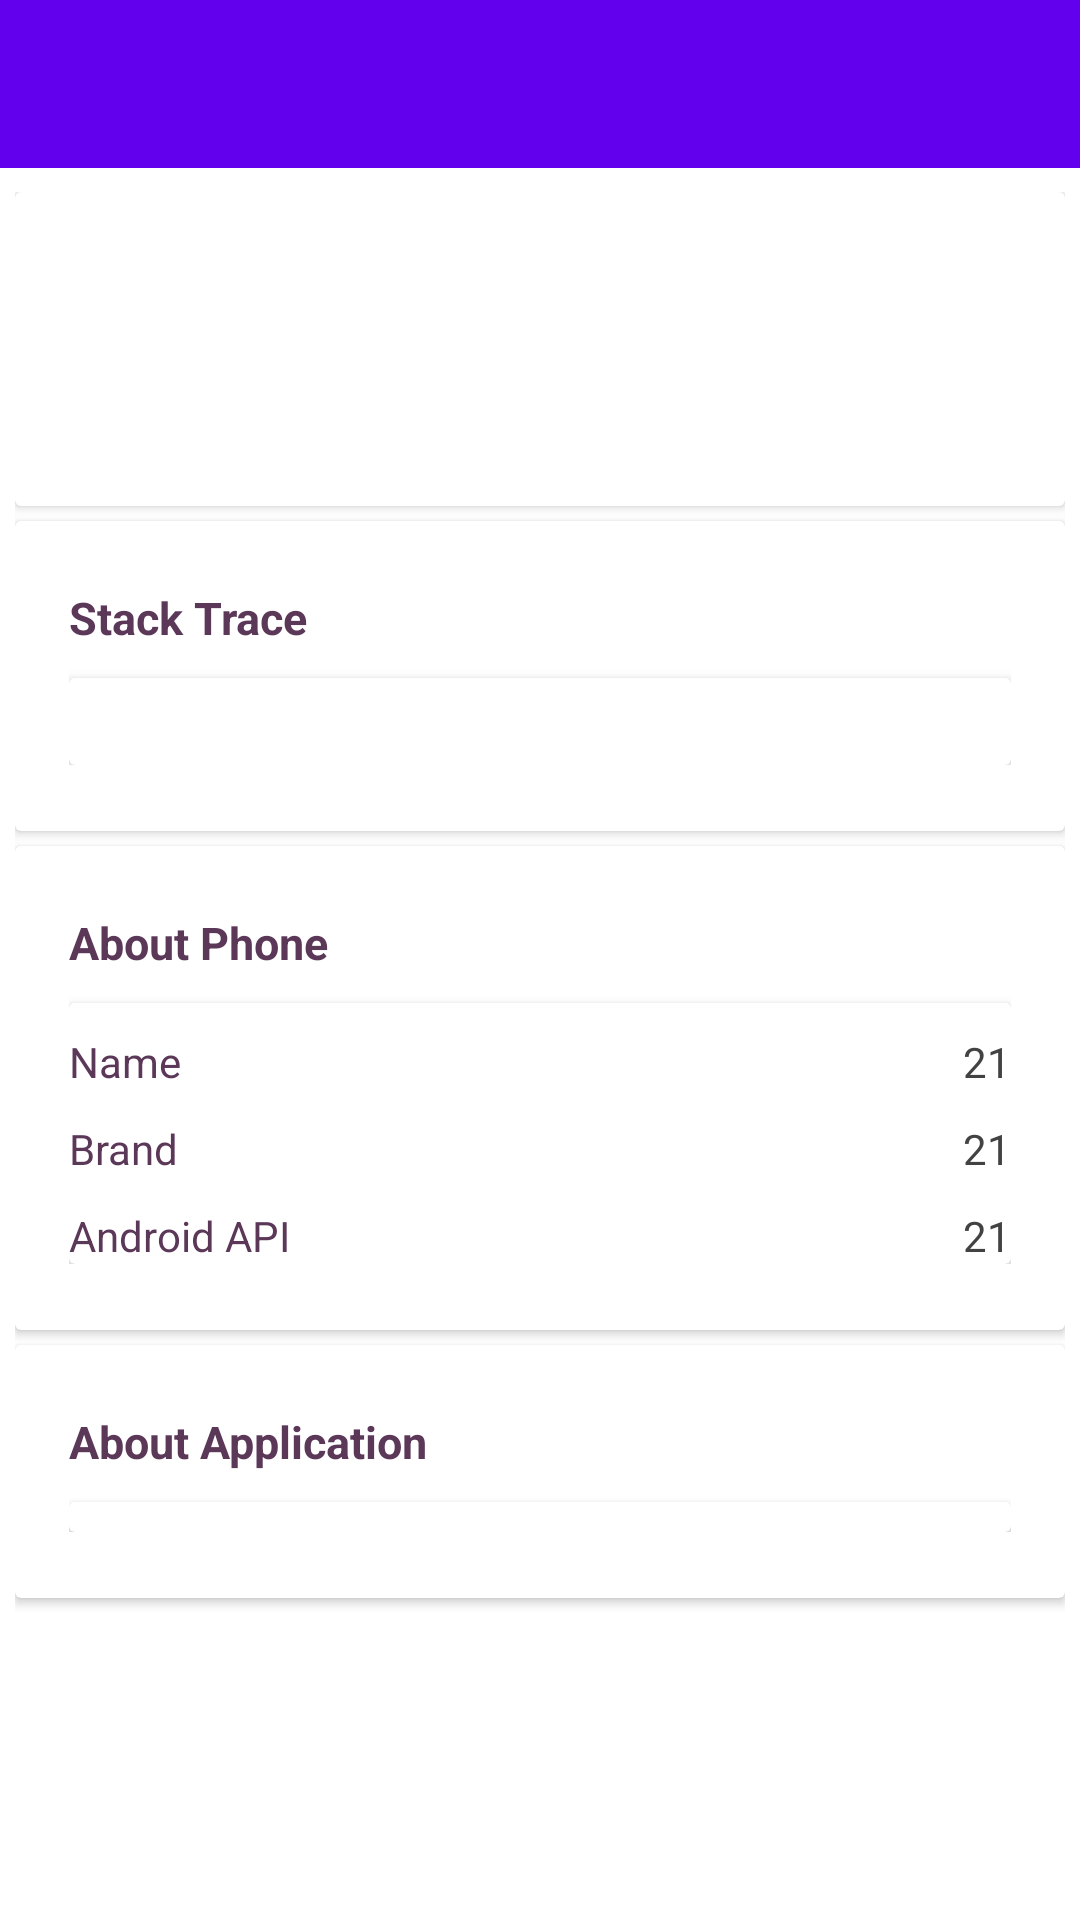

Layout XML and referenced resources for this Android screen:
<!-- AndroidManifest.xml: fallback theme Theme.MaterialComponents.DayNight.NoActionBar -->
<!-- res/layout/crash_activity.xml -->
<?xml version="1.0" encoding="utf-8"?>
<LinearLayout
  xmlns:android="http://schemas.android.com/apk/res/android"
  xmlns:app="http://schemas.android.com/apk/res-auto"
  xmlns:tools="http://schemas.android.com/tools"
  android:layout_width="match_parent"
  android:layout_height="wrap_content"
  android:orientation="vertical">

  <android.support.design.widget.AppBarLayout
    android:layout_width="match_parent"
    android:layout_height="wrap_content"
    android:theme="@style/ThemeOverlay.AppCompat.Dark.ActionBar">

    <android.support.v7.widget.Toolbar
      android:id="@+id/toolbar"
      android:layout_width="match_parent"
      android:layout_height="?attr/actionBarSize"
      app:layout_scrollFlags="scroll|enterAlways"
      app:popupTheme="@style/ThemeOverlay.AppCompat.Light">
    </android.support.v7.widget.Toolbar>
  </android.support.design.widget.AppBarLayout>

  <ScrollView
    android:layout_width="match_parent"
    android:layout_height="match_parent"
    android:orientation="vertical">

    <LinearLayout
      android:id="@+id/activity_main"
      android:layout_width="match_parent"
      android:layout_height="match_parent"
      android:orientation="vertical"
      android:paddingBottom="@dimen/activity_vertical_margin"
      android:paddingLeft="5dp"
      android:paddingRight="5dp"
      android:paddingTop="8dp"
      tools:context="com.singhajit.sherlock.crashes.activity.CrashActivity">

      <android.support.v7.widget.CardView
        style="@style/CardViewStyle"
        android:layout_width="match_parent"
        android:layout_height="wrap_content"
        android:layout_marginBottom="5dp"
        android:elevation="2dp"
        app:cardElevation="2dp">

        <LinearLayout
          android:layout_width="match_parent"
          android:layout_height="wrap_content"
          android:orientation="vertical">

          <TextView
            android:id="@+id/crash_location"
            android:layout_width="match_parent"
            android:layout_height="wrap_content"
            android:layout_margin="10dp"
            android:textColor="@color/sherlock_colorAccent"
            android:textSize="15sp"
            android:textStyle="bold"
            tools:text="Place of crash"/>

          <TextView
            android:id="@+id/crash_reason"
            android:layout_width="wrap_content"
            android:layout_height="wrap_content"
            android:layout_margin="10dp"
            android:layout_marginTop="10dp"
            android:textColor="@color/cardview_dark_background"
            android:textSize="15sp"
            tools:text="Reason of crash"/>
        </LinearLayout>
      </android.support.v7.widget.CardView>

      <android.support.v7.widget.CardView
        style="@style/CardViewStyle"
        android:layout_width="match_parent"
        android:layout_height="wrap_content"
        android:layout_marginBottom="5dp"
        android:elevation="2dp"
        app:cardElevation="2dp">

        <LinearLayout
          android:layout_width="match_parent"
          android:layout_height="wrap_content"
          android:layout_margin="10dp"
          android:orientation="vertical">

          <TextView
            android:layout_width="wrap_content"
            android:layout_height="wrap_content"
            android:layout_marginBottom="10dp"
            android:text="@string/stack_trace"
            android:textColor="@color/sherlock_colorAccent"
            android:textSize="15sp"
            android:textStyle="bold"/>

          <android.support.v7.widget.CardView
            android:layout_width="match_parent"
            android:layout_height="wrap_content"
            app:cardElevation="3dp">

            <HorizontalScrollView
              android:layout_width="fill_parent"
              android:layout_height="fill_parent"
              android:layout_marginTop="10dp">

              <TextView
                android:id="@+id/stacktrace"
                android:layout_width="40dp"
                android:layout_height="wrap_content"
                android:scrollHorizontally="true"
                android:textColor="@color/cardview_dark_background"/>
            </HorizontalScrollView>
          </android.support.v7.widget.CardView>
        </LinearLayout>
      </android.support.v7.widget.CardView>

      <android.support.v7.widget.CardView
        style="@style/CardViewStyle"
        android:layout_width="match_parent"
        android:layout_height="wrap_content"
        android:layout_marginBottom="5dp"
        android:elevation="2dp"
        app:cardElevation="2dp">

        <LinearLayout
          android:layout_width="match_parent"
          android:layout_height="wrap_content"
          android:layout_margin="10dp"
          android:orientation="vertical">

          <TextView
            android:layout_width="wrap_content"
            android:layout_height="wrap_content"
            android:layout_marginBottom="10dp"
            android:text="@string/about_phone"
            android:textColor="@color/sherlock_colorAccent"
            android:textSize="15sp"
            android:textStyle="bold"/>

          <android.support.v7.widget.CardView
            android:layout_width="match_parent"
            android:layout_height="wrap_content"
            app:cardElevation="3dp">

            <include
              layout="@layout/device_info"
              android:layout_width="match_parent"
              android:layout_height="wrap_content"/>
          </android.support.v7.widget.CardView>
        </LinearLayout>
      </android.support.v7.widget.CardView>

      <android.support.v7.widget.CardView
        style="@style/CardViewStyle"
        android:layout_width="match_parent"
        android:layout_height="wrap_content"
        android:layout_marginBottom="5dp"
        android:elevation="2dp"
        app:cardElevation="2dp">

        <LinearLayout
          android:layout_width="match_parent"
          android:layout_height="wrap_content"
          android:layout_margin="10dp"
          android:orientation="vertical">

          <TextView
            android:layout_width="wrap_content"
            android:layout_height="wrap_content"
            android:layout_marginBottom="10dp"
            android:text="@string/about_app"
            android:textColor="@color/sherlock_colorAccent"
            android:textSize="15sp"
            android:textStyle="bold"/>

          <android.support.v7.widget.CardView
            android:layout_width="match_parent"
            android:layout_height="wrap_content"
            app:cardElevation="3dp">

            <LinearLayout xmlns:android="http://schemas.android.com/apk/res/android"
                          android:layout_width="match_parent"
                          android:layout_height="match_parent"
                          android:orientation="vertical">

              <android.support.v7.widget.RecyclerView
                android:id="@+id/app_info_details"
                android:layout_width="match_parent"
                android:layout_height="match_parent"
                android:layout_marginEnd="5dp"
                android:layout_marginStart="5dp"
                android:layout_marginTop="10dp"
                android:scrollbars="vertical"/>
            </LinearLayout>
          </android.support.v7.widget.CardView>
        </LinearLayout>
      </android.support.v7.widget.CardView>
    </LinearLayout>
  </ScrollView>
</LinearLayout>
<!-- res/layout/device_info.xml (included above) -->
<?xml version="1.0" encoding="utf-8"?>
<LinearLayout xmlns:android="http://schemas.android.com/apk/res/android"
              xmlns:tools="http://schemas.android.com/tools"
              android:layout_width="match_parent"
              android:layout_height="match_parent"
              android:orientation="vertical">

  <LinearLayout
    android:layout_width="match_parent"
    android:layout_height="wrap_content"
    android:layout_marginBottom="10dp"
    android:layout_marginTop="10dp"
    android:orientation="horizontal">

    <TextView
      android:layout_width="wrap_content"
      android:layout_height="wrap_content"
      android:layout_gravity="start"
      android:text="@string/name"
      android:textColor="@color/sherlock_colorAccent"/>

    <TextView
      android:id="@+id/device_name"
      android:layout_width="match_parent"
      android:layout_height="wrap_content"
      android:gravity="end"
      android:scrollHorizontally="true"
      android:textColor="@color/cardview_dark_background"
      tools:text="21"/>
  </LinearLayout>

  <LinearLayout
    android:layout_width="match_parent"
    android:layout_height="wrap_content"
    android:layout_marginBottom="10dp"
    android:orientation="horizontal">

    <TextView
      android:layout_width="wrap_content"
      android:layout_height="wrap_content"
      android:layout_gravity="start"
      android:text="@string/brand"
      android:textColor="@color/sherlock_colorAccent"/>

    <TextView
      android:id="@+id/device_brand"
      android:layout_width="match_parent"
      android:layout_height="wrap_content"
      android:gravity="end"
      android:scrollHorizontally="true"
      android:textColor="@color/cardview_dark_background"
      tools:text="21"/>
  </LinearLayout>

  <LinearLayout
    android:layout_width="match_parent"
    android:layout_height="wrap_content"
    android:orientation="horizontal">

    <TextView
      android:layout_width="wrap_content"
      android:layout_height="wrap_content"
      android:layout_gravity="start"
      android:text="@string/android_api_version"
      android:textColor="@color/sherlock_colorAccent"/>

    <TextView
      android:id="@+id/device_android_version"
      android:layout_width="match_parent"
      android:layout_height="wrap_content"
      android:gravity="end"
      android:scrollHorizontally="true"
      android:textColor="@color/cardview_dark_background"
      tools:text="21"/>
  </LinearLayout>
</LinearLayout>
<!-- resources referenced by this layout -->
<resources>
  <color name="sherlock_colorAccent">#5B3758</color>
  <string name="about_app">About Application</string>
  <string name="about_phone">About Phone</string>
  <string name="android_api_version">Android API</string>
  <string name="brand">Brand</string>
  <string name="name">Name</string>
  <string name="stack_trace">Stack Trace</string>
  <style name="CardViewStyle" parent="Theme.AppCompat.Light">
      <item name="cardCornerRadius">2dp</item>
      <item name="cardElevation">15dp</item>
      <item name="contentPaddingBottom">12dp</item>
      <item name="contentPaddingTop">12dp</item>
      <item name="contentPaddingLeft">8dp</item>
      <item name="contentPaddingRight">8dp</item>
      <item name="cardBackgroundColor">@color/sherlock_white</item>
    </style>
  <color name="sherlock_white">#FFFFFF</color>
</resources>
